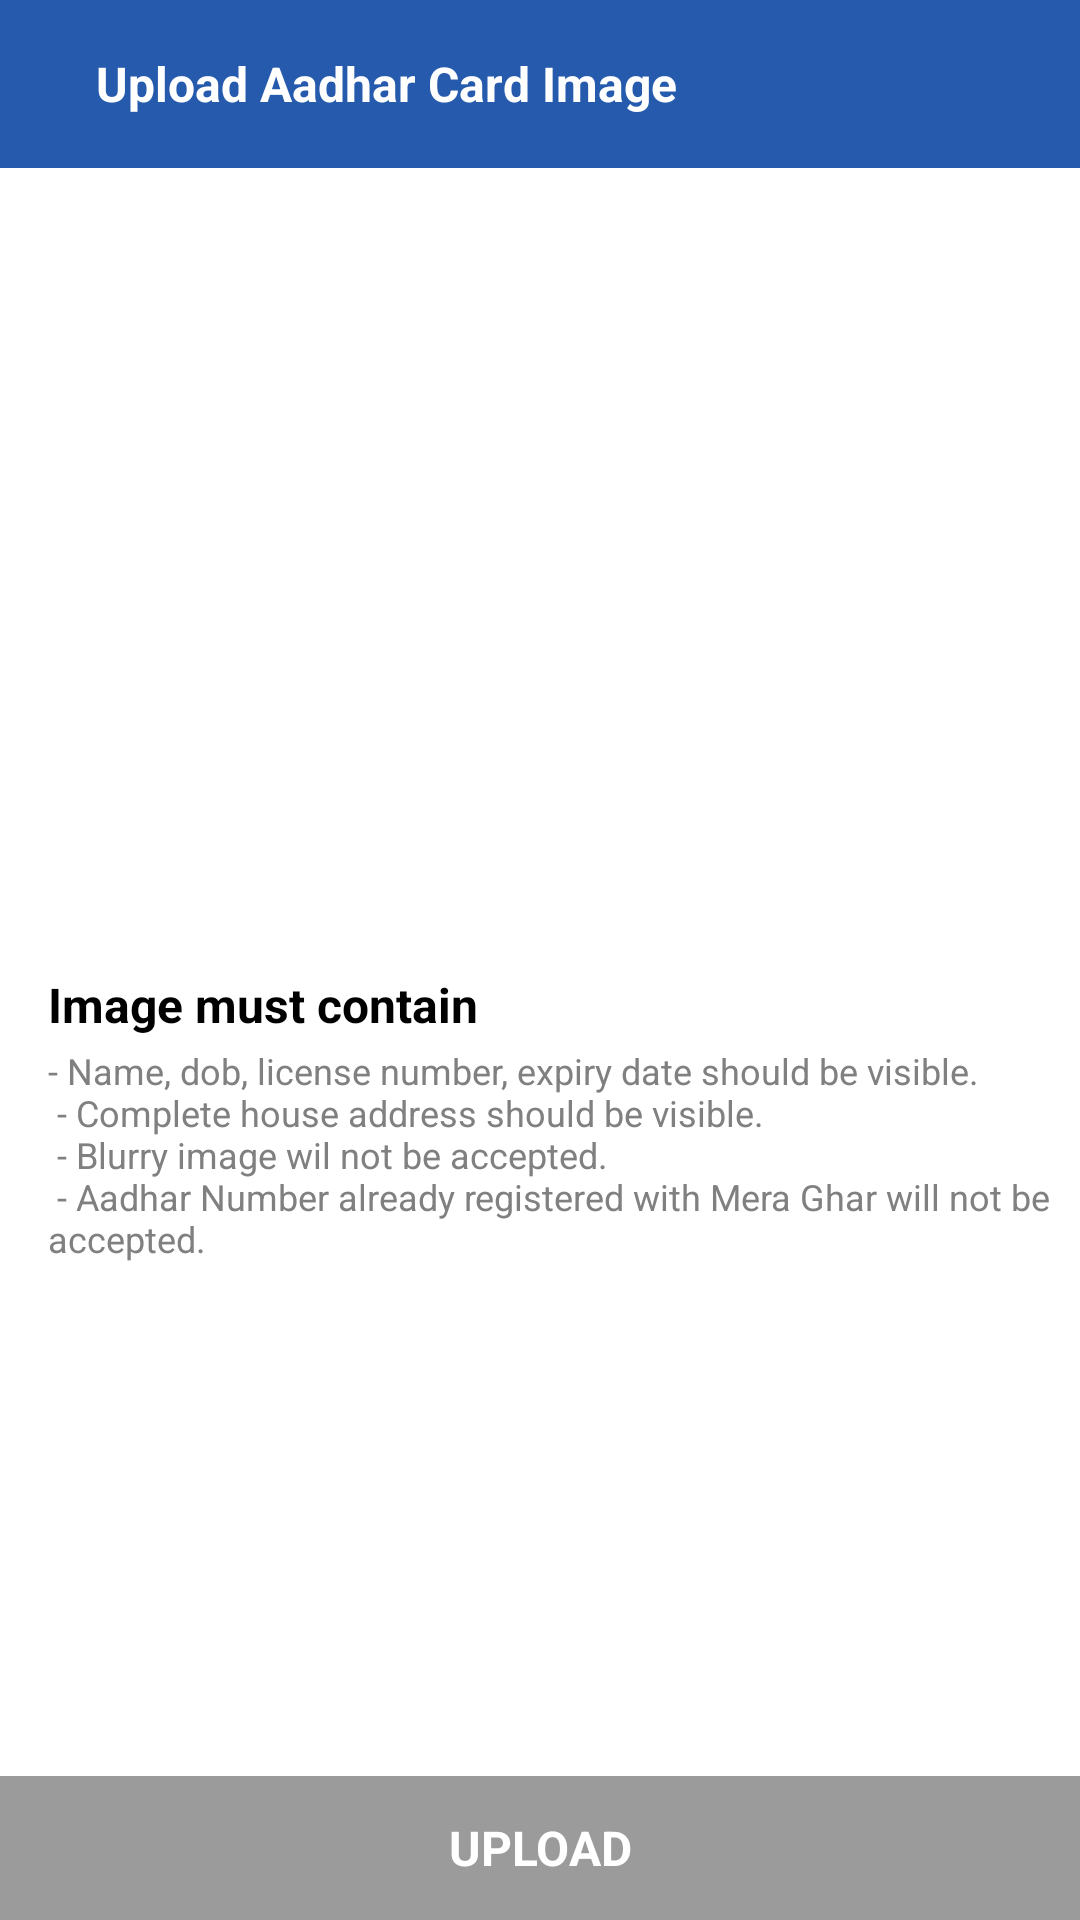

This screen was rendered from an Android layout file. Write that file and the resources it references.
<!-- AndroidManifest.xml: application theme MyCustomAppTheme -->
<!-- res/layout/fragment_upload_aadhar_card.xml -->
<?xml version="1.0" encoding="utf-8"?>
<RelativeLayout xmlns:android="http://schemas.android.com/apk/res/android"
    xmlns:tools="http://schemas.android.com/tools"
    xmlns:custom="http://schemas.android.com/apk/res-auto"
    android:layout_width="match_parent"
    android:layout_height="match_parent"
    android:background="@color/white"
    android:elevation="@dimen/elevation"
    tools:context=".UploadAadharCard"
    tools:targetApi="lollipop">

    <android.support.v7.widget.Toolbar
        android:id="@+id/ac_toolbar"
        android:layout_width="match_parent"
        android:layout_height="wrap_content"
        android:background="@color/appColor"
        android:theme="@style/ThemeOverlay.AppCompat.Dark.ActionBar"
        >
        <RelativeLayout
            android:layout_width="match_parent"
            android:layout_height="wrap_content">
            
            <ImageButton
                android:id="@+id/ac_back_ib"
                android:layout_width="wrap_content"
                android:layout_height="wrap_content"
                android:background="@drawable/ic_return_back_white_smoke"
                tools:ignore="ContentDescription" />

            <TextView
                android:layout_toEndOf="@+id/ac_back_ib"
                android:layout_width="wrap_content"
                android:layout_height="wrap_content"
                android:text="@string/upload_aadhar_card_image"
                style="@style/CustomTextStyle16"
                android:textStyle="bold"
                android:textColor="@color/white"
                android:paddingStart="@dimen/activity_horizontal_margin"
                tools:ignore="RtlSymmetry" />

        </RelativeLayout>

    </android.support.v7.widget.Toolbar>


    
    <com.github.ybq.android.spinkit.SpinKitView
        android:id="@+id/ac_spin_kit"
        android:layout_below="@+id/ac_toolbar"
        xmlns:app="http://schemas.android.com/apk/res-auto"
        style="@style/SpinKitView.Small.Circle"
        android:layout_width="wrap_content"
        android:layout_height="wrap_content"
        android:layout_gravity="center"
        android:layout_marginTop="@dimen/activity_vertical_margin"
        android:layout_marginEnd="8dp"
        android:layout_alignParentEnd="true"
        app:SpinKit_Color="@color/black"
        android:visibility="gone"
        />

    
    <com.daimajia.numberprogressbar.NumberProgressBar
        android:id="@+id/ac_number_progress"
        android:layout_toStartOf="@+id/ac_spin_kit"
        android:layout_toEndOf="@+id/ac_delete_ib"
        android:layout_below="@+id/ac_toolbar"
        android:layout_width="match_parent"
        android:layout_height="wrap_content"
        android:layout_marginStart="@dimen/activity_horizontal_margin"
        android:layout_gravity="center"
        custom:progress_unreached_color="@color/red"
        custom:progress_reached_color="@color/lightGreen"
        custom:progress_text_color="@color/black"
        custom:progress_current="0"
        android:layout_marginTop="22dp"
        android:layout_marginEnd="@dimen/activity_horizontal_margin"
        android:visibility="gone"
        />

    
    <ImageButton
        android:id="@+id/ac_delete_ib"
        android:layout_width="wrap_content"
        android:layout_height="wrap_content"
        android:background="@drawable/ic_delete"
        android:layout_marginStart="8dp"
        android:layout_marginEnd="8dp"
        android:layout_below="@+id/ac_toolbar"
        android:layout_marginTop="@dimen/activity_vertical_margin"
        android:visibility="gone"
        tools:ignore="ContentDescription" />


    
    <RelativeLayout
        android:id="@+id/ac_selected_image_rl"
        android:layout_width="wrap_content"
        android:layout_height="200dp"
        android:layout_below="@+id/ac_toolbar"
        android:layout_marginTop="52dp"
        android:layout_marginStart="8dp"
        android:layout_marginEnd="8dp"
        android:layout_centerHorizontal="true"
        >
        <ImageView
            android:id="@+id/ac_select_license_ib"
            android:layout_width="wrap_content"
            android:layout_height="wrap_content"
            android:layout_centerInParent="true"
            tools:ignore="ContentDescription" />

        
        <com.github.ybq.android.spinkit.SpinKitView
            android:id="@+id/ac_spin_kit_1"
            xmlns:app="http://schemas.android.com/apk/res-auto"
            style="@style/SpinKitView.Large.Circle"
            android:layout_width="wrap_content"
            android:layout_height="wrap_content"
            android:layout_gravity="center"
            android:layout_centerInParent="true"
            app:SpinKit_Color="@color/black"
            android:visibility="gone"
            />

    </RelativeLayout>

    
    <TextView
        android:id="@+id/ac_guide_tv"
        android:layout_below="@+id/ac_selected_image_rl"
        android:layout_width="wrap_content"
        android:layout_height="wrap_content"
        android:text="@string/image_must_contain"
        android:layout_marginTop="@dimen/activity_vertical_margin"
        style="@style/CustomTextStyle16"
        android:layout_marginStart="@dimen/activity_horizontal_margin"
        android:textStyle="bold"
        />

    
    <TextView
        android:id="@+id/ac_guide_desc_tv"
        android:layout_below="@+id/ac_guide_tv"
        android:layout_width="wrap_content"
        android:layout_height="wrap_content"
        android:text="@string/aadhar_guidelines"
        android:layout_marginTop="3dp"
        style="@style/CustomTextStyle12"
        android:textColor="@color/gray"
        android:layout_marginStart="@dimen/activity_horizontal_margin"
        />


    
    <Button
        android:id="@+id/ac_submit_b"
        android:layout_width="match_parent"
        android:layout_height="wrap_content"
        android:layout_alignParentBottom="true"
        android:text="@string/upload"
        style="@style/CustomTextStyle16"
        android:textColor="@color/white"
        android:textStyle="bold"
        android:gravity="center"
        android:enabled="false"
        android:background="@color/buttonDisabledColor"
        />


</RelativeLayout>
<!-- resources referenced by this layout -->
<resources>
  <color name="appColor">#255AAD</color>
  <color name="black">#000000</color>
  <color name="buttonDisabledColor">#9B9B9B</color>
  <color name="gray">#808080</color>
  <color name="lightGreen">#75B84D</color>
  <color name="red">#e25b68</color>
  <color name="white">#FFFFFF</color>
  <dimen name="activity_horizontal_margin">16dp</dimen>
  <dimen name="activity_vertical_margin">16dp</dimen>
  <dimen name="elevation">2dp</dimen>
  <string name="aadhar_guidelines">- Name, dob, license number, expiry date should be visible.\n
                                       - Complete house address should be visible.\n
                                       - Blurry image wil not be accepted.\n
                                       - Aadhar Number already registered with Mera Ghar will not be accepted.</string>
  <string name="image_must_contain">Image must contain</string>
  <string name="upload">UPLOAD</string>
  <string name="upload_aadhar_card_image">Upload Aadhar Card Image</string>
  <style name="CustomTextStyle12" parent="@android:style/Theme.Light">
          <item name="android:textColor">@color/black</item>
          <item name="android:textSize">@dimen/sp12</item>
          <item name="android:fontFamily">OpenSans-Regular.ttf</item>
      </style>
  <style name="CustomTextStyle16" parent="@android:style/Theme.Light">
          <item name="android:textColor">@color/black</item>
          <item name="android:textSize">@dimen/sp16</item>
          <item name="android:fontFamily">OpenSans-Regular.ttf</item>
      </style>
  <style name="MyCustomAppTheme" parent="Theme.AppCompat.NoActionBar">
          
          <item name="colorPrimary">@color/appColor</item>
          <item name="colorPrimaryDark">@color/appColor90</item>
          <item name="colorAccent">@color/white</item>
      </style>
  <dimen name="sp12">12sp</dimen>
  <dimen name="sp16">16sp</dimen>
  <color name="appColor90">#90255AAD</color>
</resources>
